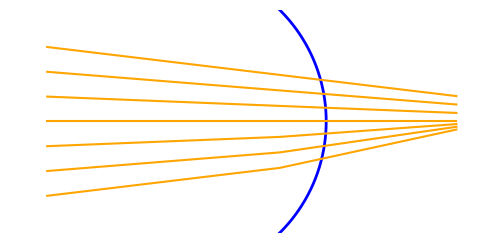

This figure's Python source:
import numpy as np
import matplotlib.pyplot as plt
from matplotlib.animation import FuncAnimation


def compute_snell_paths(
    n_rays, plane_x=0.5, n1=1.0, n2=1.5, final_x=1.2, y_limits=(-0.4, 0.4)
):
    """Return ray paths obeying Snell's law for a plane surface.

    Each ray starts at ``x=-1`` and intersects the plane ``x=plane_x`` before
    being refracted. The outgoing segment is calculated so that the ratio
    ``sin(theta_in)/sin(theta_out)`` is constant for all rays.
    """

    ys = np.linspace(y_limits[0], y_limits[1], n_rays)
    ratio = n2 / n1
    rays = []
    for y in ys:
        start = np.array([-1.0, y])

        # Incoming ray heading towards the ideal focus at (1, 0)
        slope_in = -y / 2.0
        y_plane = y + slope_in * (plane_x - (-1.0))
        plane_point = np.array([plane_x, y_plane])

        theta_in = np.arctan2(y_plane - y, plane_x - (-1.0))

        if np.isclose(theta_in, 0.0):
            theta_out = 0.0
        else:
            theta_out = np.sign(theta_in) * np.arcsin(np.sin(theta_in) / ratio)

        slope_out = np.tan(theta_out)
        y_final = y_plane + slope_out * (final_x - plane_x)
        final_point = np.array([final_x, y_final])

        rays.append(np.stack([start, plane_point, final_point]))
    return np.array(rays)


# Parameters
n_rays = 7
frames = 120

# y positions for incoming rays
ys = np.linspace(-0.4, 0.4, n_rays)

# Scenario 1: rays hit a circular lens and fail to meet at a single focus
scenario1 = []
for y in ys:
    start = [-1.0, y]
    lens_point = [0.0, y]
    # rays diverge slightly after passing through the lens
    final = [1.2, 0.2 * y]
    scenario1.append(np.array([start, lens_point, final]))
scenario1 = np.array(scenario1)

# Scenario 2: rays are refracted by a plane obeying Snell's law
plane_x = 0.5
scenario2 = compute_snell_paths(n_rays, plane_x=plane_x)

fig, ax = plt.subplots(figsize=(6, 4))
ax.set_xlim(-1.2, 1.3)
ax.set_ylim(-0.6, 0.6)
ax.set_aspect("equal")
ax.axis("off")

# optical element that morphs from a semi-circle to a plane
radius = 0.5
# y-range is fixed so that we only see the segment between -0.6 and 0.6
surf_y = np.linspace(-0.6, 0.6, 200)
surface, = ax.plot([], [], lw=2, color="blue")

# rays
lines = []
for _ in range(n_rays):
    line, = ax.plot([], [], color="orange")
    lines.append(line)


def update(frame):
    phase = (frame / frames) * 2 * np.pi
    t = (np.sin(phase) + 1) / 2  # 0 -> 1 -> 0

    for i, line in enumerate(lines):
        p1 = scenario1[i]
        p2 = scenario2[i]
        pts = (1 - t) * p1 + t * p2
        line.set_data(pts[:, 0], pts[:, 1])

    # radius grows so that the semi-circle approaches a vertical plane
    start_angle = np.arcsin(np.clip(0.6 / radius, -1 + 1e-9, 1 - 1e-9))
    end_angle = np.arcsin(0.6 / 50)
    angle = (1 - t) * start_angle + t * end_angle
    r = 0.6 / np.sin(angle)
    x = np.where(
        np.abs(surf_y) <= r,
        np.sqrt(r**2 - surf_y**2) - r + plane_x,
        np.nan,
    )
    surface.set_data(x, surf_y)
    return lines + [surface]


ani = FuncAnimation(fig, update, frames=frames, interval=50, blit=True)

plt.show()
